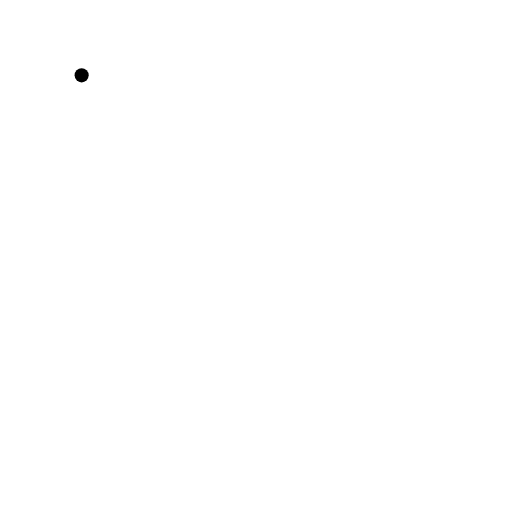
t = 0.00 s
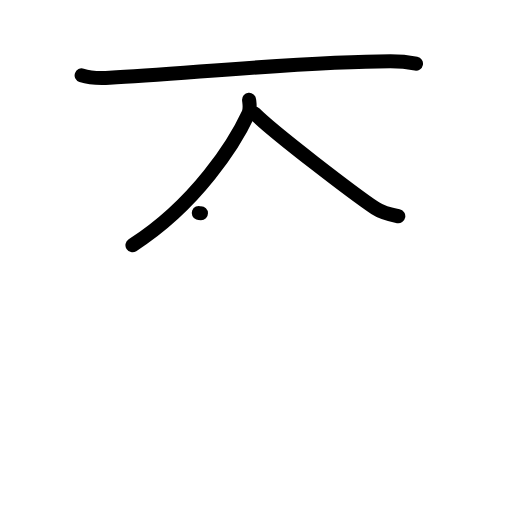
t = 3.08 s
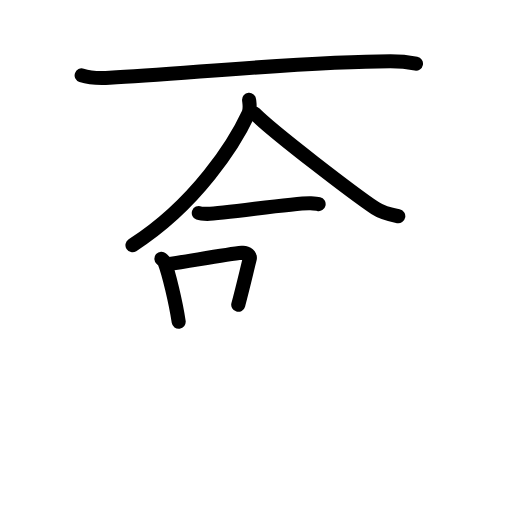
t = 5.92 s
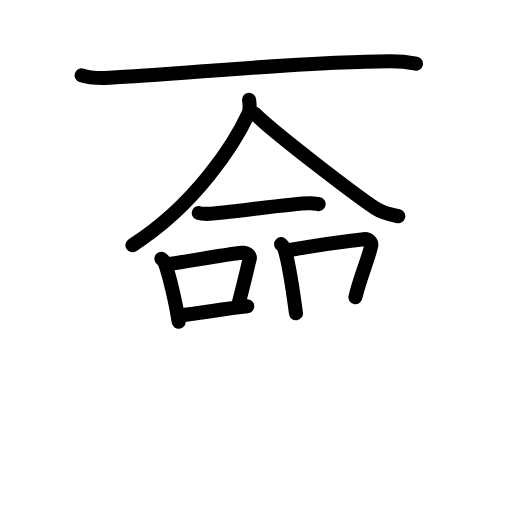
t = 8.92 s
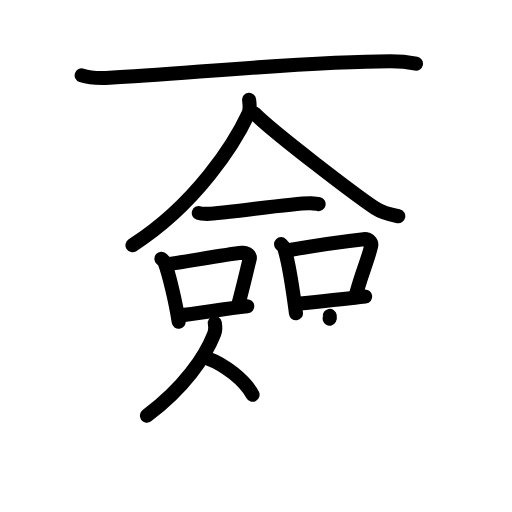
t = 12.13 s
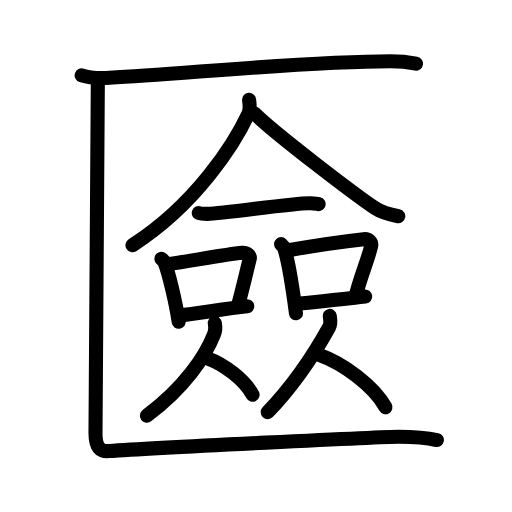
t = 15.00 s

The animated SVG that drew these frames (rendered in a browser with its animation timeline set to each time). Animation: 46 SMIL elements (animate=46); one cycle of 15.00 s.

<?xml version="1.0" encoding="UTF-8"?>
<!--
AniKanjiVG is licensed by CC-BY-SA Paul C. Sommerhoff (https://bitbucket.org/sommerhoff/anikanjivg).
AniKanjiVG uses KanjiVG which is licensed by CC-BY-SA Ulrich Apel (http://kanjivg.tagaini.net).
See also http://creativecommons.org/licenses/by-sa/3.0/
-->
<svg xmlns:kvg='http://kanjivg.tagaini.net' xmlns='http://www.w3.org/2000/svg' width='109' height='109' viewBox='0 0 109 109' style='fill:none;stroke:#000000;stroke-width:3;stroke-linecap:round;stroke-linejoin:round;' id="kvg:kanji_05333"><g id="kvg:05333" kvg:element="匳"><g id="kvg:05333-g1" kvg:element="匚" kvg:part="1" kvg:radical="general"><path id="kvg:05333-s1" kvg:type="㇐" d="M17.38,16.04c1.55,0.51,4.39,0.6,5.94,0.51c16.13-0.86,42.15-3.51,59.82-3.51c2.58,0,4.13,0.25,5.42,0.5"><animate attributeName="d" begin="0.0s" dur="0.3333333333333333s" from="M17.38,16.04C17.38,16.04,17.38,16.04,17.38,16.04" to="M17.38,16.04c1.55,0.51,4.39,0.6,5.94,0.51" />
<animate attributeName="d" begin="0.3333333333333333s" dur="0.3333333333333333s" from="M17.38,16.04c1.55,0.51,4.39,0.6,5.94,0.51c0,0,0,0,0,0,0" to="M17.38,16.04c1.55,0.51,4.39,0.6,5.94,0.51c16.13-0.86,42.15-3.51,59.82-3.51" />
<animate attributeName="d" begin="0.6666666666666666s" dur="0.3333333333333333s" from="M17.38,16.04c1.55,0.51,4.39,0.6,5.94,0.51c16.13-0.86,42.15-3.51,59.82-3.51c0,0,0,0,0,0,0" to="M17.38,16.04c1.55,0.51,4.39,0.6,5.94,0.51c16.13-0.86,42.15-3.51,59.82-3.51c2.58,0,4.13,0.25,5.42,0.5" />
</path>
</g>
<g id="kvg:05333-g2" kvg:element="僉"><g id="kvg:05333-g3" kvg:element="人" kvg:position="top"><path id="kvg:05333-s2" kvg:type="㇒" d="M53.03,21.25c0.07,0.73,0.31,1.95-0.14,2.93C50.01,30.39,41.85,43.44,28.2,52.2"><animate attributeName="d" begin="1.0s" dur="0.5s" from="M53.03,21.25C53.03,21.25,53.03,21.25,53.03,21.25" to="M53.03,21.25c0.07,0.73,0.31,1.95-0.14,2.93" />
<animate attributeName="d" begin="1.5s" dur="0.5s" from="M53.03,21.25c0.07,0.73,0.31,1.95-0.14,2.93c0,0,0,0,0,0,0" to="M53.03,21.25c0.07,0.73,0.31,1.95-0.14,2.93C50.01,30.39,41.85,43.44,28.2,52.2" />
<animate attributeName="d" begin="0s" dur="1.0s" from="M-100,-100" to="M-100,-100" />
</path>
<path id="kvg:05333-s3" kvg:type="㇏" d="M54.2,24.16c4,4.03,21.26,17.2,25.67,20.15c1.5,1,3.42,1.43,4.92,1.72"><animate attributeName="d" begin="2.0s" dur="0.5s" from="M54.2,24.16C54.2,24.16,54.2,24.16,54.2,24.16" to="M54.2,24.16c4,4.03,21.26,17.2,25.67,20.15" />
<animate attributeName="d" begin="2.5s" dur="0.5s" from="M54.2,24.16c4,4.03,21.26,17.2,25.67,20.15c0,0,0,0,0,0,0" to="M54.2,24.16c4,4.03,21.26,17.2,25.67,20.15c1.5,1,3.42,1.43,4.92,1.72" />
<animate attributeName="d" begin="0s" dur="2.0s" from="M-100,-100" to="M-100,-100" />
</path>
</g>
<g id="kvg:05333-g4" kvg:position="bottom"><g id="kvg:05333-g5" kvg:element="一"><path id="kvg:05333-s4" kvg:type="㇐" d="M42.32,45.35c0.48,0.18,1.36,0.18,1.84,0.18c3.68-0.05,19.04-2.45,21.99-2.25c0.8,0.05,1.28,0.08,1.68,0.17"><animate attributeName="d" begin="3.0s" dur="0.3333333333333333s" from="M42.32,45.35C42.32,45.35,42.32,45.35,42.32,45.35" to="M42.32,45.35c0.48,0.18,1.36,0.18,1.84,0.18" />
<animate attributeName="d" begin="3.3333333333333335s" dur="0.3333333333333333s" from="M42.32,45.35c0.48,0.18,1.36,0.18,1.84,0.18c0,0,0,0,0,0,0" to="M42.32,45.35c0.48,0.18,1.36,0.18,1.84,0.18c3.68-0.05,19.04-2.45,21.99-2.25" />
<animate attributeName="d" begin="3.6666666666666665s" dur="0.3333333333333333s" from="M42.32,45.35c0.48,0.18,1.36,0.18,1.84,0.18c3.68-0.05,19.04-2.45,21.99-2.25c0,0,0,0,0,0,0" to="M42.32,45.35c0.48,0.18,1.36,0.18,1.84,0.18c3.68-0.05,19.04-2.45,21.99-2.25c0.8,0.05,1.28,0.08,1.68,0.17" />
<animate attributeName="d" begin="0s" dur="3.0s" from="M-100,-100" to="M-100,-100" />
</path>
</g>
<g id="kvg:05333-g6" kvg:element="口"><path id="kvg:05333-s5" kvg:type="㇑" d="M34.36,55.08c0.26,0.23,0.53,0.42,0.65,0.71c0.91,2.29,2.41,8.6,3.03,12.7"><animate attributeName="d" begin="4.0s" dur="0.5s" from="M34.36,55.08C34.36,55.08,34.36,55.08,34.36,55.08" to="M34.36,55.08c0.26,0.23,0.53,0.42,0.65,0.71" />
<animate attributeName="d" begin="4.5s" dur="0.5s" from="M34.36,55.08c0.26,0.23,0.53,0.42,0.65,0.71c0,0,0,0,0,0,0" to="M34.36,55.08c0.26,0.23,0.53,0.42,0.65,0.71c0.91,2.29,2.41,8.6,3.03,12.7" />
<animate attributeName="d" begin="0s" dur="4.0s" from="M-100,-100" to="M-100,-100" />
</path>
<path id="kvg:05333-s6" kvg:type="㇕b" d="M35.6,56.29c6.66-1.04,12.83-2.17,15.92-2.47c1.13-0.11,1.8,0.65,1.64,1.3c-0.67,2.67-1.45,6.08-2.44,9.77"><animate attributeName="d" begin="5.0s" dur="0.3333333333333333s" from="M35.6,56.29C35.6,56.29,35.6,56.29,35.6,56.29" to="M35.6,56.29c6.66-1.04,12.83-2.17,15.92-2.47" />
<animate attributeName="d" begin="5.333333333333333s" dur="0.3333333333333333s" from="M35.6,56.29c6.66-1.04,12.83-2.17,15.92-2.47c0,0,0,0,0,0,0" to="M35.6,56.29c6.66-1.04,12.83-2.17,15.92-2.47c1.13-0.11,1.8,0.65,1.64,1.3" />
<animate attributeName="d" begin="5.666666666666667s" dur="0.3333333333333333s" from="M35.6,56.29c6.66-1.04,12.83-2.17,15.92-2.47c1.13-0.11,1.8,0.65,1.64,1.3c0,0,0,0,0,0,0" to="M35.6,56.29c6.66-1.04,12.83-2.17,15.92-2.47c1.13-0.11,1.8,0.65,1.64,1.3c-0.67,2.67-1.45,6.08-2.44,9.77" />
<animate attributeName="d" begin="0s" dur="5.0s" from="M-100,-100" to="M-100,-100" />
</path>
<path id="kvg:05333-s7" kvg:type="㇐b" d="M38.17,67.17c3.62-0.34,9.52-1.42,14.48-1.95"><animate attributeName="d" begin="6.0s" dur="1.0s" from="M38.17,67.17C38.17,67.17,38.17,67.17,38.17,67.17" to="M38.17,67.17c3.62-0.34,9.52-1.42,14.48-1.95" />
<animate attributeName="d" begin="0s" dur="6.0s" from="M-100,-100" to="M-100,-100" />
</path>
</g>
<g id="kvg:05333-g7" kvg:element="口"><path id="kvg:05333-s8" kvg:type="㇑" d="M59.84,51.98c0.25,0.25,0.51,0.46,0.63,0.78c0.88,2.51,1.94,9.43,2.54,13.94"><animate attributeName="d" begin="7.0s" dur="0.5s" from="M59.84,51.98C59.84,51.98,59.84,51.98,59.84,51.98" to="M59.84,51.98c0.25,0.25,0.51,0.46,0.63,0.78" />
<animate attributeName="d" begin="7.5s" dur="0.5s" from="M59.84,51.98c0.25,0.25,0.51,0.46,0.63,0.78c0,0,0,0,0,0,0" to="M59.84,51.98c0.25,0.25,0.51,0.46,0.63,0.78c0.88,2.51,1.94,9.43,2.54,13.94" />
<animate attributeName="d" begin="0s" dur="7.0s" from="M-100,-100" to="M-100,-100" />
</path>
<path id="kvg:05333-s9" kvg:type="㇕b" d="M61.42,53.28c5.31-0.96,13.03-2.03,16.01-2.36c1.09-0.12,1.74,0.71,1.59,1.42c-0.63,2.87-2.37,6.74-3.36,10.94"><animate attributeName="d" begin="8.0s" dur="0.3333333333333333s" from="M61.42,53.28C61.42,53.28,61.42,53.28,61.42,53.28" to="M61.42,53.28c5.31-0.96,13.03-2.03,16.01-2.36" />
<animate attributeName="d" begin="8.333333333333334s" dur="0.3333333333333333s" from="M61.42,53.28c5.31-0.96,13.03-2.03,16.01-2.36c0,0,0,0,0,0,0" to="M61.42,53.28c5.31-0.96,13.03-2.03,16.01-2.36c1.09-0.12,1.74,0.71,1.59,1.42" />
<animate attributeName="d" begin="8.666666666666666s" dur="0.3333333333333333s" from="M61.42,53.28c5.31-0.96,13.03-2.03,16.01-2.36c1.09-0.12,1.74,0.71,1.59,1.42c0,0,0,0,0,0,0" to="M61.42,53.28c5.31-0.96,13.03-2.03,16.01-2.36c1.09-0.12,1.74,0.71,1.59,1.42c-0.63,2.87-2.37,6.74-3.36,10.94" />
<animate attributeName="d" begin="0s" dur="8.0s" from="M-100,-100" to="M-100,-100" />
</path>
<path id="kvg:05333-s10" kvg:type="㇐b" d="M63.13,64.73c3.5-0.37,9.82-1.02,14.62-1.59"><animate attributeName="d" begin="9.0s" dur="1.0s" from="M63.13,64.73C63.13,64.73,63.13,64.73,63.13,64.73" to="M63.13,64.73c3.5-0.37,9.82-1.02,14.62-1.59" />
<animate attributeName="d" begin="0s" dur="9.0s" from="M-100,-100" to="M-100,-100" />
</path>
</g>
<g id="kvg:05333-g8" kvg:element="人"><path id="kvg:05333-s11" kvg:type="㇒" d="M45.73,68.78c0.16,0.87,0.1,1.71-0.12,2.27C43.67,76,39.23,82.54,31.27,88.5"><animate attributeName="d" begin="10.0s" dur="0.5s" from="M45.73,68.78C45.73,68.78,45.73,68.78,45.73,68.78" to="M45.73,68.78c0.16,0.87,0.1,1.71-0.12,2.27" />
<animate attributeName="d" begin="10.5s" dur="0.5s" from="M45.73,68.78c0.16,0.87,0.1,1.71-0.12,2.27c0,0,0,0,0,0,0" to="M45.73,68.78c0.16,0.87,0.1,1.71-0.12,2.27C43.67,76,39.23,82.54,31.27,88.5" />
<animate attributeName="d" begin="0s" dur="10.0s" from="M-100,-100" to="M-100,-100" />
</path>
<path id="kvg:05333-s12" kvg:type="㇏" d="M44.32,76.33c3.42,1.25,7.79,4.56,9.45,7.7"><animate attributeName="d" begin="11.0s" dur="1.0s" from="M44.32,76.33C44.32,76.33,44.32,76.33,44.32,76.33" to="M44.32,76.33c3.42,1.25,7.79,4.56,9.45,7.7" />
<animate attributeName="d" begin="0s" dur="11.0s" from="M-100,-100" to="M-100,-100" />
</path>
</g>
<g id="kvg:05333-g9" kvg:element="人"><path id="kvg:05333-s13" kvg:type="㇒" d="M70.2,67.25c0.15,0.91,0.19,1.82-0.11,2.36C67.25,74.75,63,81.5,56.99,87.75"><animate attributeName="d" begin="12.0s" dur="0.5s" from="M70.2,67.25C70.2,67.25,70.2,67.25,70.2,67.25" to="M70.2,67.25c0.15,0.91,0.19,1.82-0.11,2.36" />
<animate attributeName="d" begin="12.5s" dur="0.5s" from="M70.2,67.25c0.15,0.91,0.19,1.82-0.11,2.36c0,0,0,0,0,0,0" to="M70.2,67.25c0.15,0.91,0.19,1.82-0.11,2.36C67.25,74.75,63,81.5,56.99,87.75" />
<animate attributeName="d" begin="0s" dur="12.0s" from="M-100,-100" to="M-100,-100" />
</path>
<path id="kvg:05333-s14" kvg:type="㇏" d="M67.95,75.57c5.1,1.8,11.63,6.59,14.11,11.12"><animate attributeName="d" begin="13.0s" dur="1.0s" from="M67.95,75.57C67.95,75.57,67.95,75.57,67.95,75.57" to="M67.95,75.57c5.1,1.8,11.63,6.59,14.11,11.12" />
<animate attributeName="d" begin="0s" dur="13.0s" from="M-100,-100" to="M-100,-100" />
</path>
</g>
</g>
</g>
<g id="kvg:05333-g10" kvg:element="匚" kvg:part="2" kvg:radical="general"><path id="kvg:05333-s15" kvg:type="㇗" d="M20.83,16.96c0,3.8-0.5,71.71-0.5,75.27c0,3.02,1.01,3.92,2.81,3.8c10.21-0.71,58.38-3.06,61.7-3.06c3.32,0,6.12,0.24,8.17,0.71"><animate attributeName="d" begin="14.0s" dur="0.25s" from="M20.83,16.96C20.83,16.96,20.83,16.96,20.83,16.96" to="M20.83,16.96c0,3.8-0.5,71.71-0.5,75.27" />
<animate attributeName="d" begin="14.25s" dur="0.25s" from="M20.83,16.96c0,3.8-0.5,71.71-0.5,75.27c0,0,0,0,0,0,0" to="M20.83,16.96c0,3.8-0.5,71.71-0.5,75.27c0,3.02,1.01,3.92,2.81,3.8" />
<animate attributeName="d" begin="14.5s" dur="0.25s" from="M20.83,16.96c0,3.8-0.5,71.71-0.5,75.27c0,3.02,1.01,3.92,2.81,3.8c0,0,0,0,0,0,0" to="M20.83,16.96c0,3.8-0.5,71.71-0.5,75.27c0,3.02,1.01,3.92,2.81,3.8c10.21-0.71,58.38-3.06,61.7-3.06" />
<animate attributeName="d" begin="14.75s" dur="0.25s" from="M20.83,16.96c0,3.8-0.5,71.71-0.5,75.27c0,3.02,1.01,3.92,2.81,3.8c10.21-0.71,58.38-3.06,61.7-3.06c0,0,0,0,0,0,0" to="M20.83,16.96c0,3.8-0.5,71.71-0.5,75.27c0,3.02,1.01,3.92,2.81,3.8c10.21-0.71,58.38-3.06,61.7-3.06c3.32,0,6.12,0.24,8.17,0.71" />
<animate attributeName="d" begin="0s" dur="14.0s" from="M-100,-100" to="M-100,-100" />
</path>
</g>
</g>
</svg>
